The GitHub repository shaidyo/phone-screen-classification contains a labelled image folder "dataset_split" with 2 categories: laptop closed, laptop open. Examples follow, each with its label.

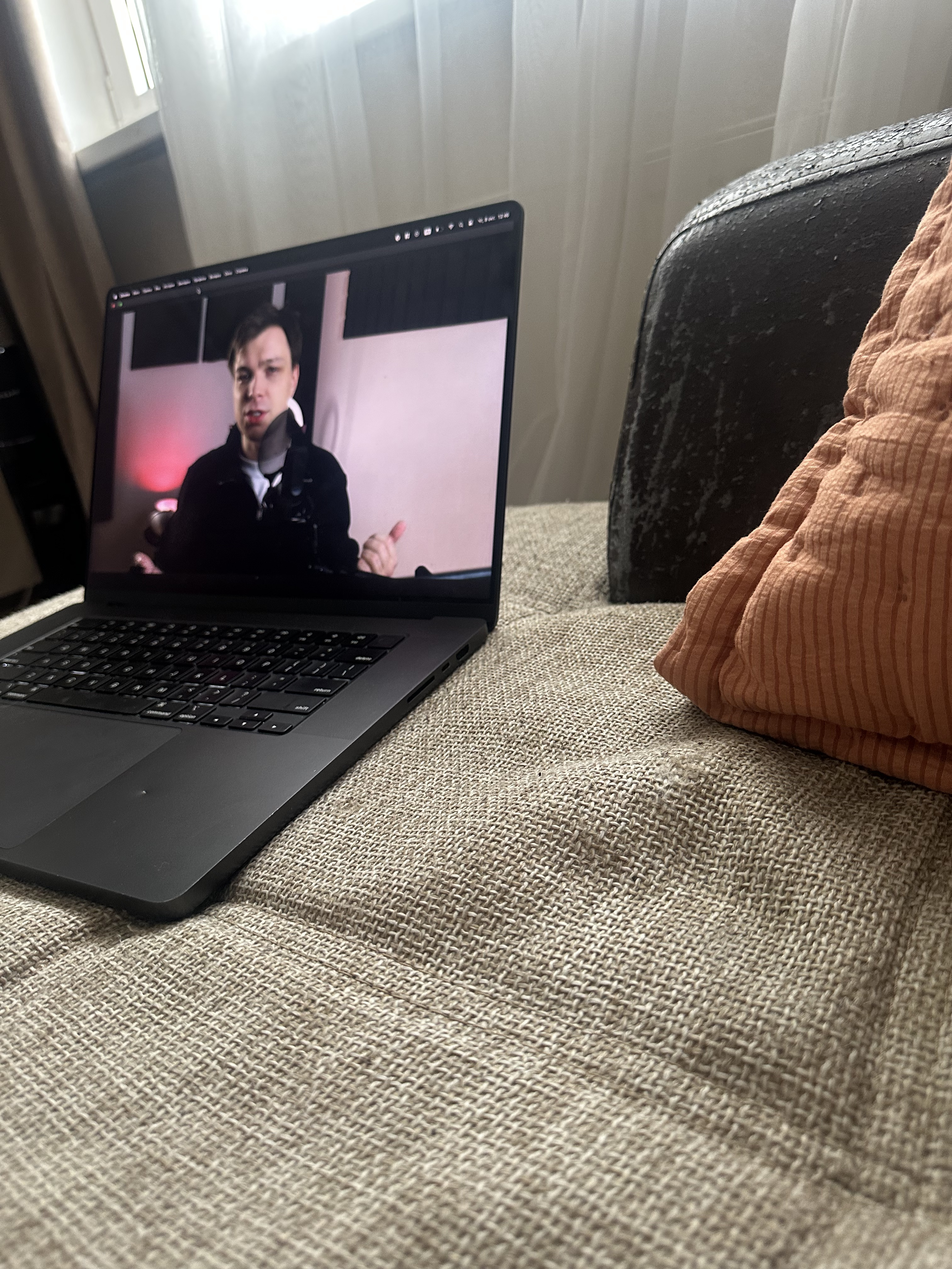
Label: laptop open

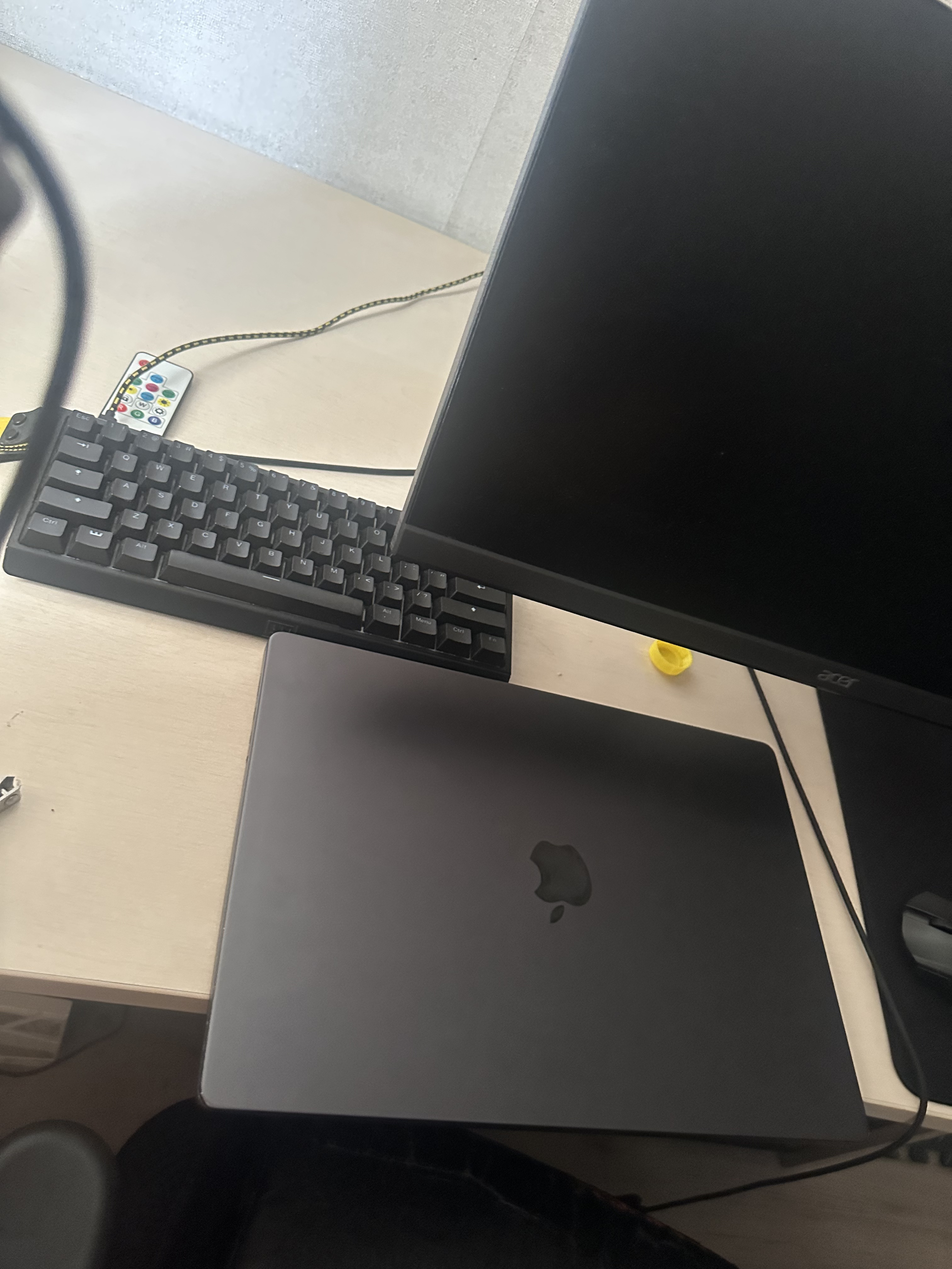
Label: laptop closed

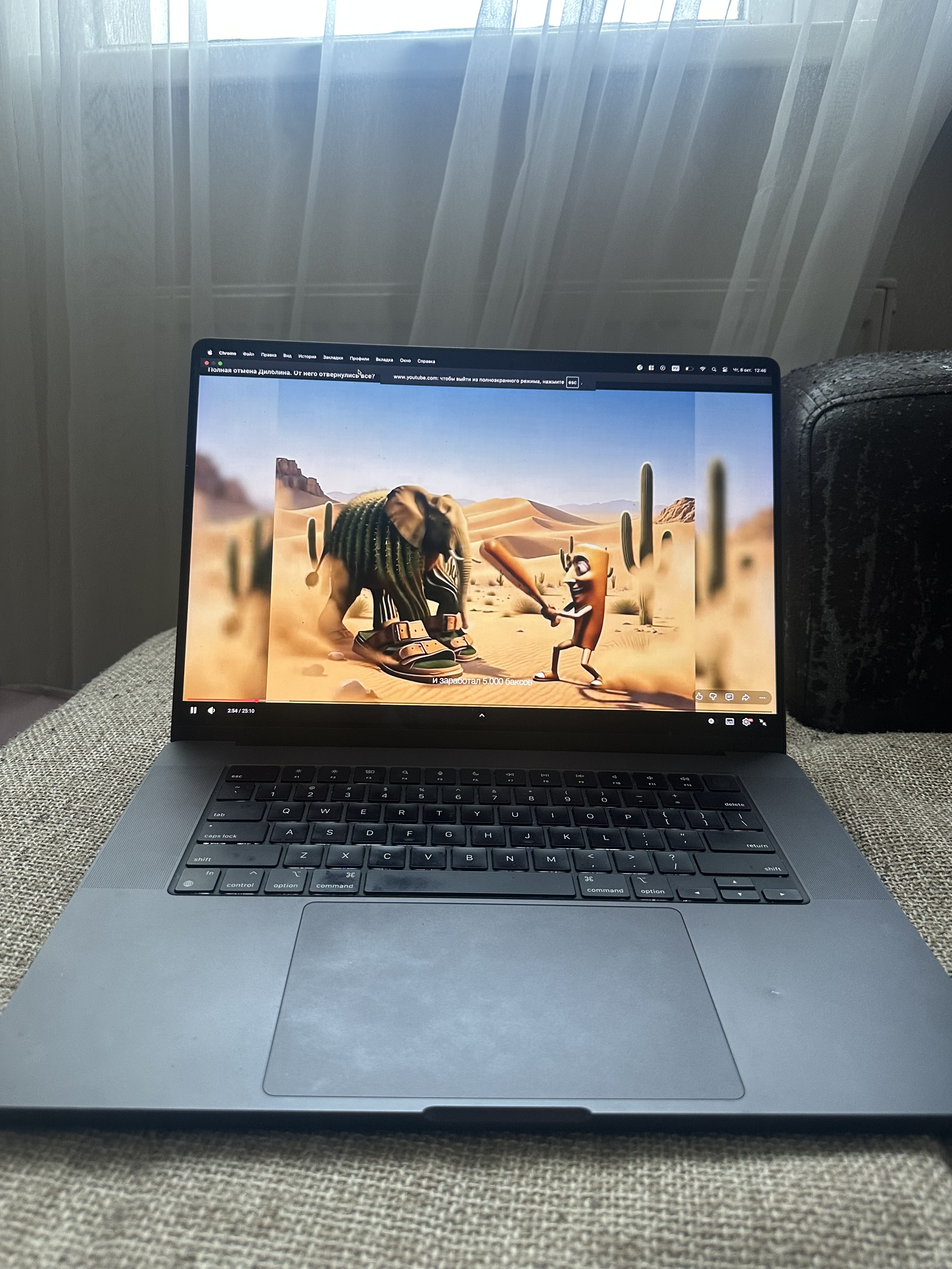
Label: laptop open

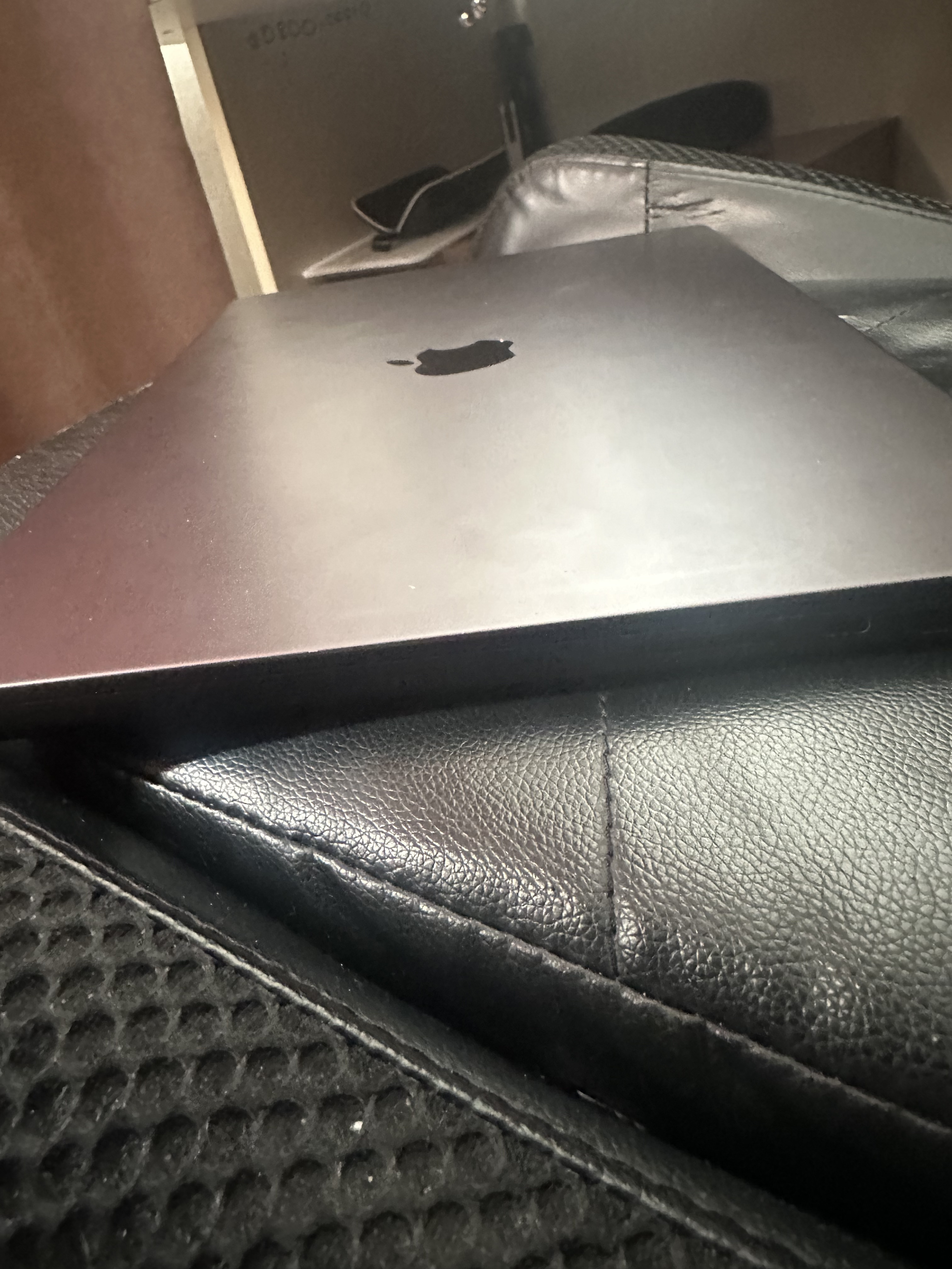
Label: laptop closed

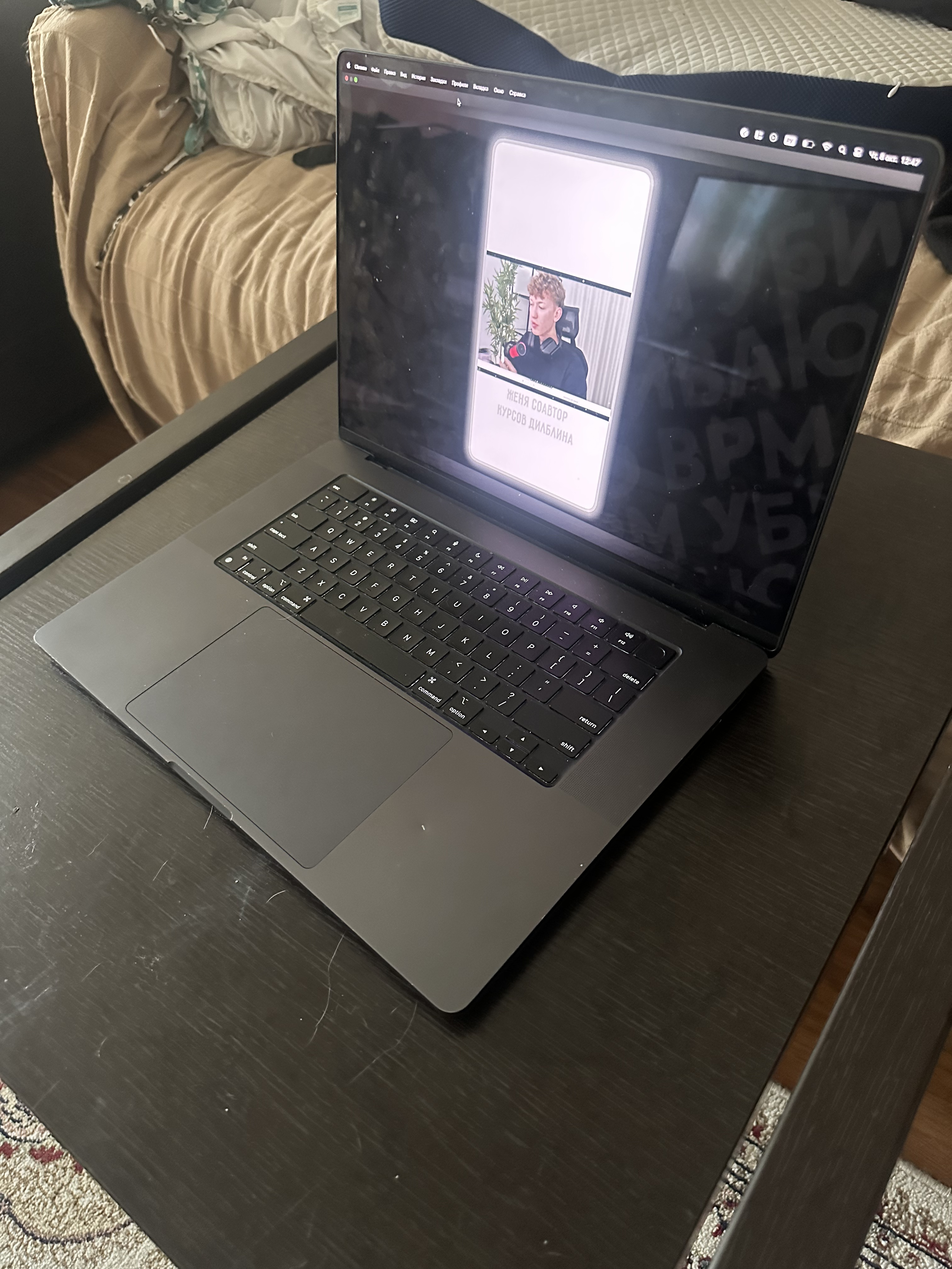
Label: laptop open

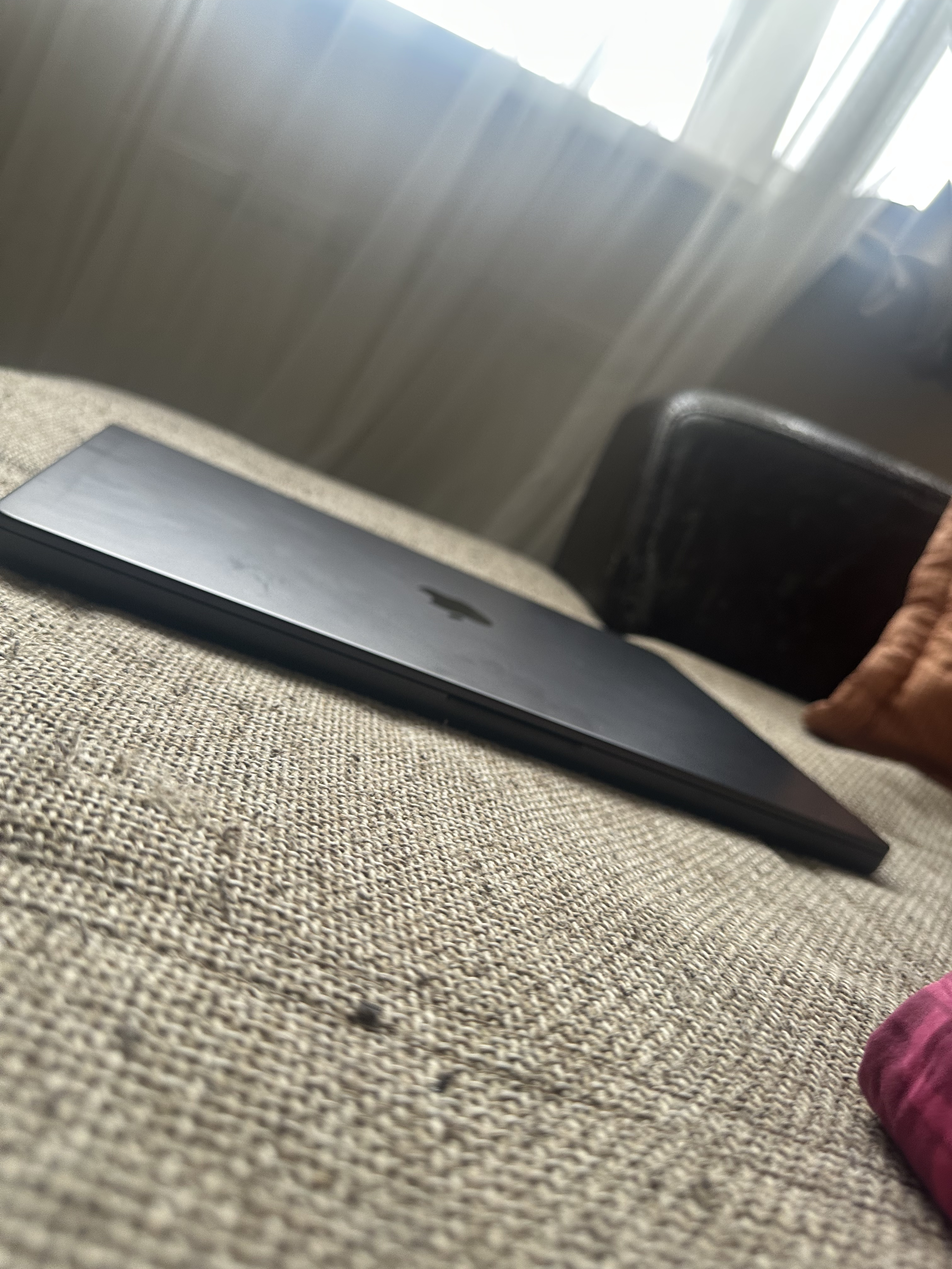
Label: laptop closed
